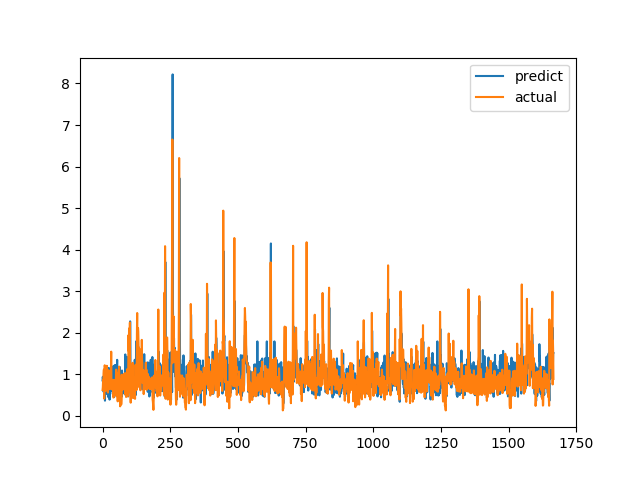

Source data for this figure (header and first rows):
predict, actual
0.8544, 0.6238
0.9419, 0.6915
0.8812, 0.8558
0.8635, 0.7094
0.5807, 1.015
0.8057, 1.116
0.8728, 0.4183
0.5686, 1.002
0.8699, 1.219
0.3667, 1.143
1.007, 0.6528
0.6017, 0.6747
0.8546, 0.601
0.7369, 0.6695
0.9047, 0.6538
0.7193, 0.7814
0.5278, 1.206
0.8336, 0.8469
0.9738, 0.8286
0.5963, 0.6482
0.9895, 0.5624
0.4545, 0.7183
0.861, 1.1
1.156, 0.9542
0.8154, 0.729
0.8198, 0.6694
0.392, 0.8631
0.5987, 0.6465
0.6827, 0.8223
0.7631, 0.9236
0.8787, 0.8301
0.8707, 1.067
0.5993, 1.546
0.7145, 0.6827
0.7807, 0.6386
1.127, 0.6464
0.8715, 0.6881
0.7416, 0.7274
0.525, 0.65
0.9433, 0.8694
1.2, 0.4409
0.7765, 0.4519
0.7216, 0.7575
0.453, 0.4952
0.6431, 0.6851
1.221, 0.7244
0.8826, 0.8654
0.573, 0.74
0.6231, 0.8071
1.225, 0.8204
0.9329, 1.114
1.118, 1.109
1.141, 0.4751
1.094, 1.039
1.35, 0.9458
0.7054, 0.7878
0.9119, 0.3505
0.794, 0.9368
0.5339, 0.9868
0.5809, 0.647
... 1,607 more rows
